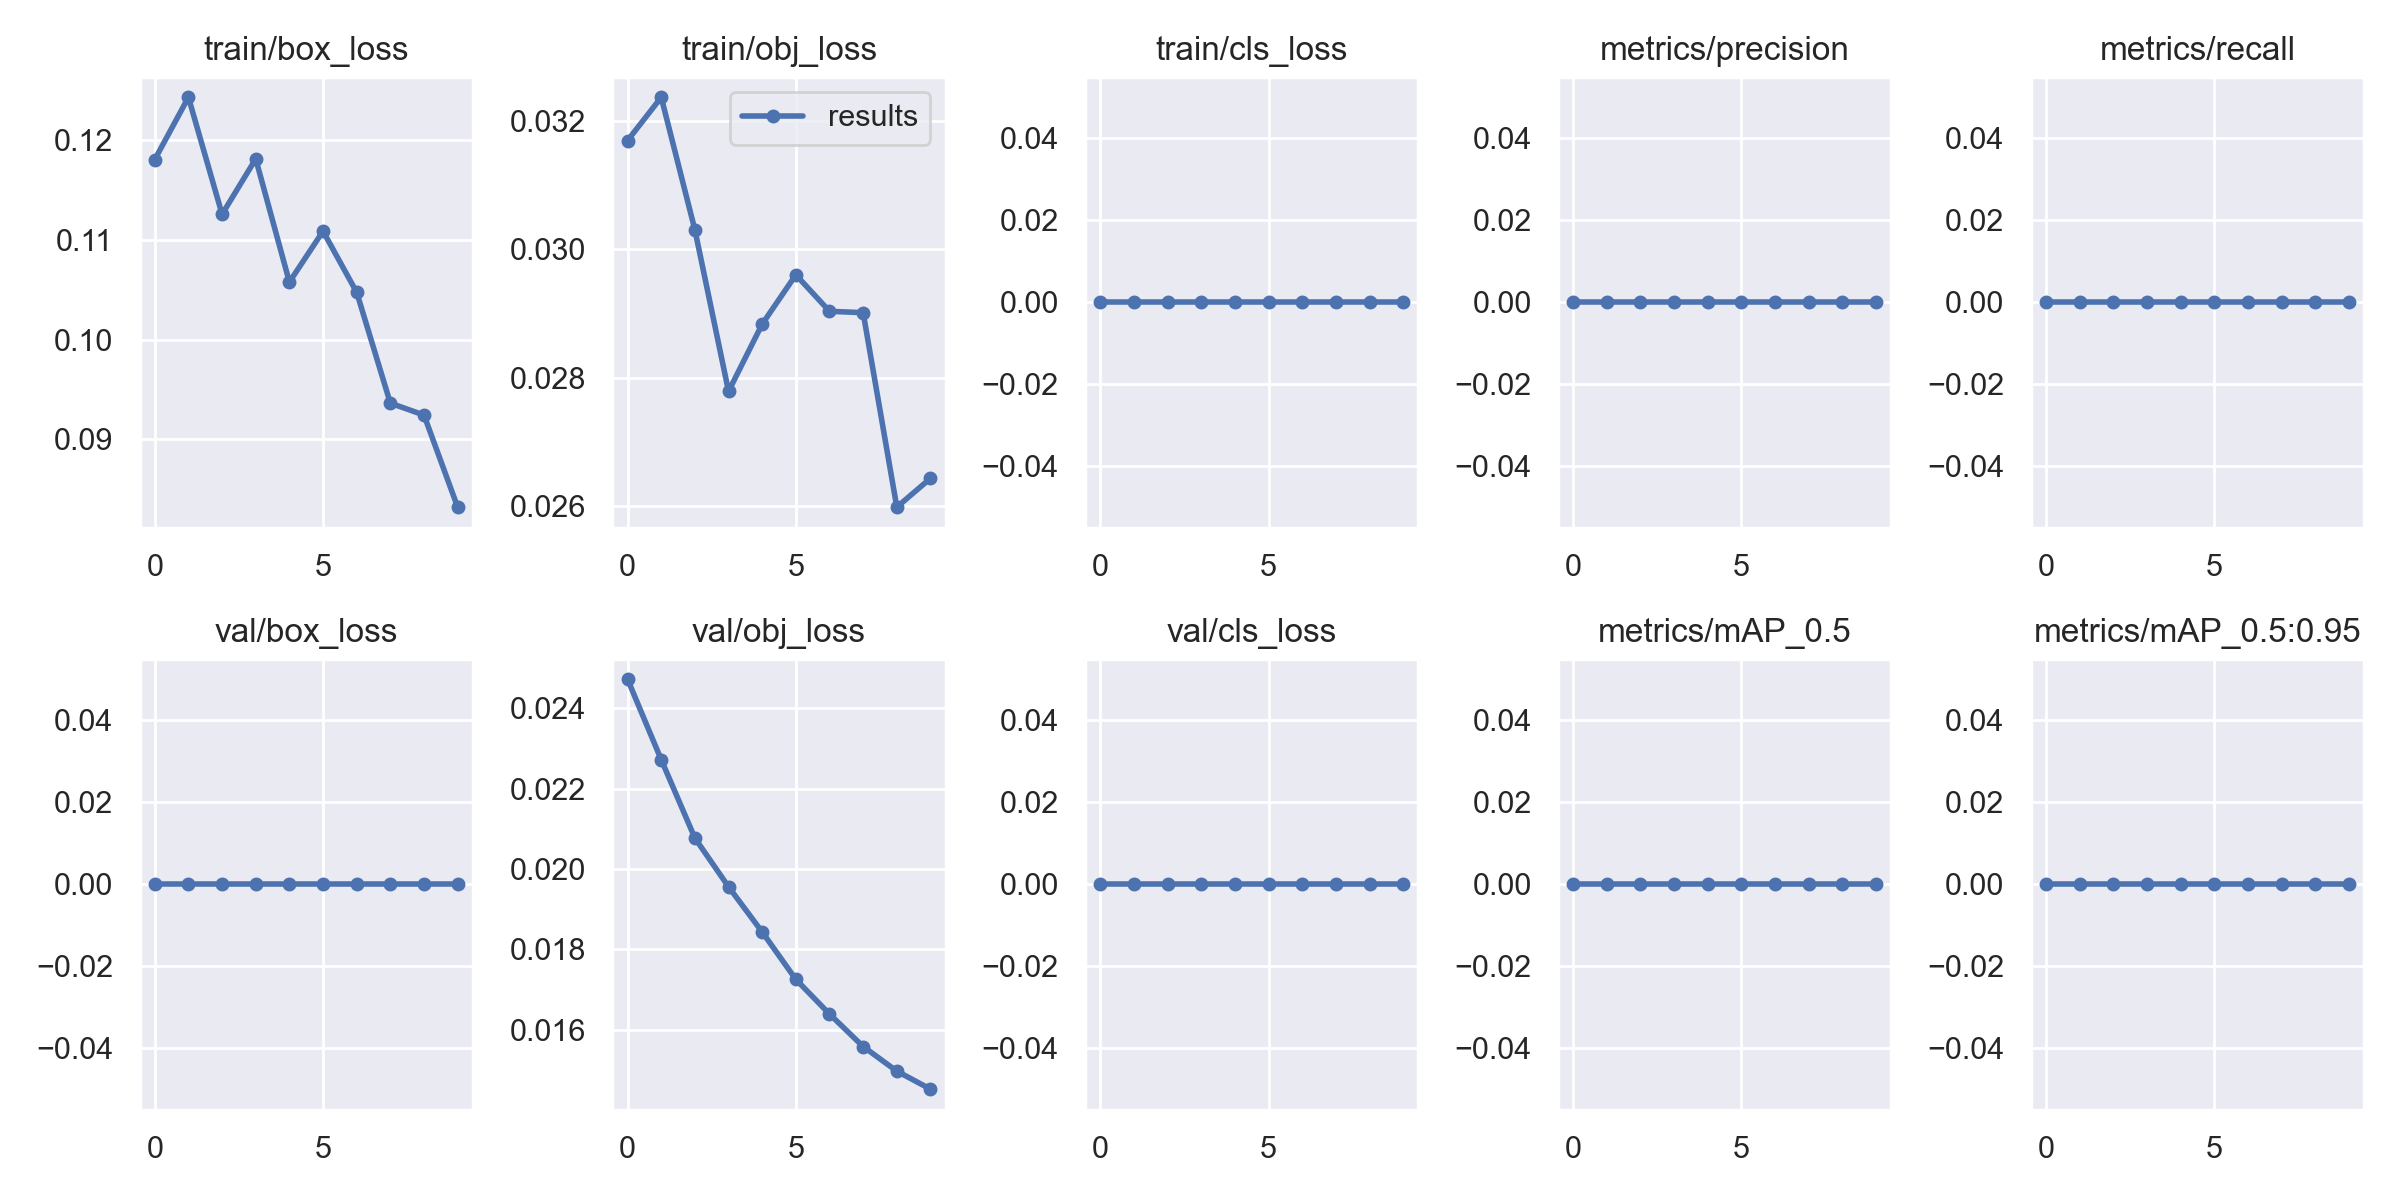

The file beside this chart, header and first rows:
epoch, train/box_loss, train/obj_loss, train/cls_loss, metrics/precision, metrics/recall, metrics/mAP_0.5, metrics/mAP_0.5:0.95, val/box_loss, val/obj_loss, val/cls_loss, x/lr0, x/lr1, x/lr2
0, 0.1181, 0.0317, 0, 0, 0, 0, 0, 0, 0.02472, 0, 0.0001, 0.0001, 0.0991
1, 0.1243, 0.03237, 0, 0, 0, 0, 0, 0, 0.02272, 0, 0.0001892, 0.0001892, 0.09809
2, 0.1126, 0.0303, 0, 0, 0, 0, 0, 0, 0.02077, 0, 0.0002566, 0.0002566, 0.09706
3, 0.1181, 0.02778, 0, 0, 0, 0, 0, 0, 0.01956, 0, 0.0003023, 0.0003023, 0.096
4, 0.1058, 0.02883, 0, 0, 0, 0, 0, 0, 0.01843, 0, 0.0003262, 0.0003262, 0.09493
5, 0.1109, 0.0296, 0, 0, 0, 0, 0, 0, 0.01725, 0, 0.0003282, 0.0003282, 0.09383
6, 0.1048, 0.02903, 0, 0, 0, 0, 0, 0, 0.01639, 0, 0.0003086, 0.0003086, 0.09271
7, 0.09364, 0.02901, 0, 0, 0, 0, 0, 0, 0.01558, 0, 0.0002671, 0.0002671, 0.09157
8, 0.09245, 0.02598, 0, 0, 0, 0, 0, 0, 0.01497, 0, 0.0002038, 0.0002038, 0.0904
9, 0.08321, 0.02643, 0, 0, 0, 0, 0, 0, 0.01452, 0, 0.0001188, 0.0001188, 0.08922
